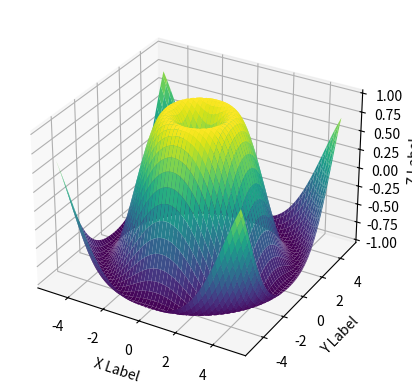

Recreate this plot in Python.
import numpy as np
import matplotlib.pyplot as plt
from mpl_toolkits.mplot3d import Axes3D

# Crear datos para la superficie
x = np.linspace(-5, 5, 100)
y = np.linspace(-5, 5, 100)
x, y = np.meshgrid(x, y)
z = np.sin(np.sqrt(x**2 + y**2))

# Crear la figura y los ejes 3D
fig = plt.figure()
ax = fig.add_subplot(111, projection='3d')

# Graficar la superficie
ax.plot_surface(x, y, z, cmap='viridis')

# Configurar etiquetas
ax.set_xlabel('X Label')
ax.set_ylabel('Y Label')
ax.set_zlabel('Z Label')

# Mostrar el gráfico
plt.show()
